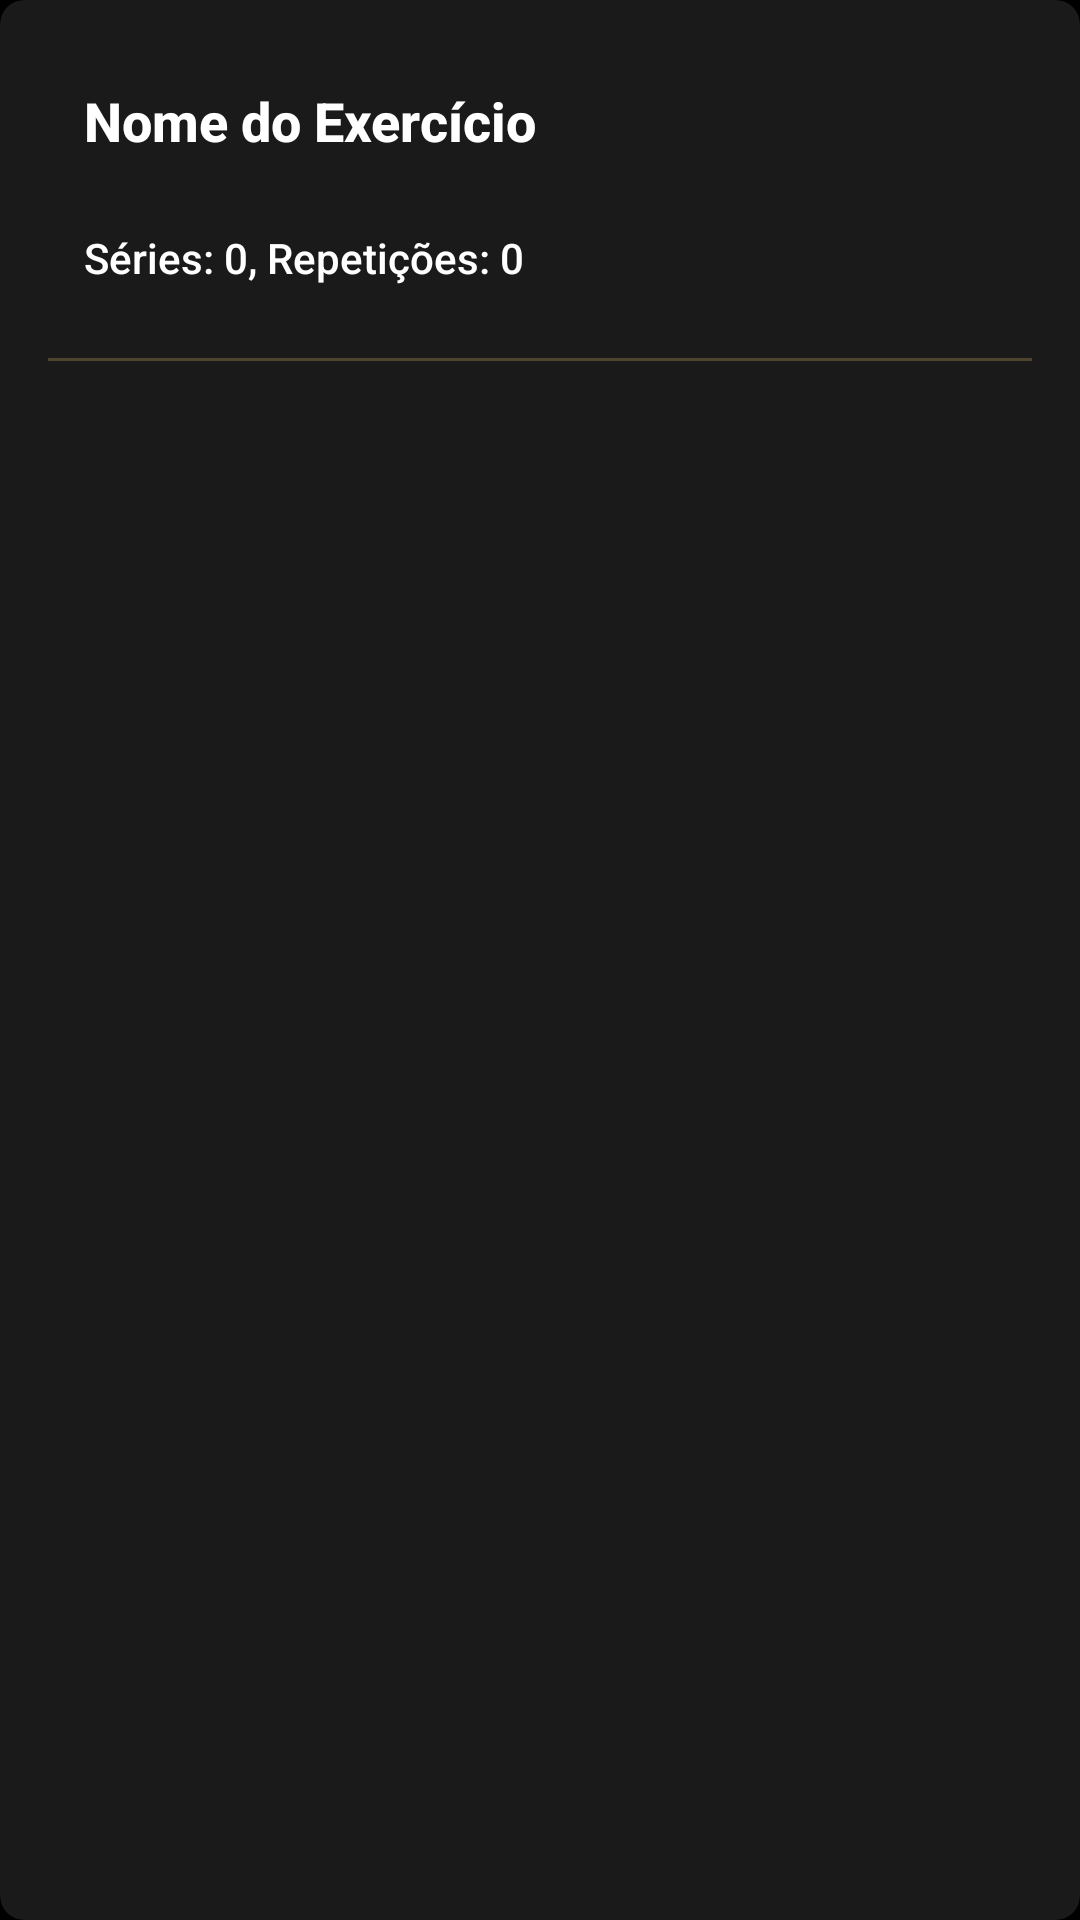

Here is an Android app screen rendered from its layout file. Give the layout XML and the strings, colors and styles it references.
<!-- AndroidManifest.xml: application theme AppTheme -->
<!-- res/layout/exercise_card.xml -->
<?xml version="1.0" encoding="utf-8"?>
<androidx.cardview.widget.CardView xmlns:android="http://schemas.android.com/apk/res/android"
    xmlns:app="http://schemas.android.com/apk/res-auto"
    android:layout_width="match_parent"
    android:layout_height="wrap_content"
    android:layout_marginHorizontal="8dp"
    android:layout_marginVertical="8dp"
    app:cardBackgroundColor="#1A1A1A"
    app:cardCornerRadius="8dp"
    app:cardElevation="4dp">

    <androidx.constraintlayout.widget.ConstraintLayout
        android:layout_width="match_parent"
        android:layout_height="wrap_content"
        android:padding="16dp">

        
        <TextView
            android:id="@+id/exercise_name_text"
            style="@style/ExerciseCardTitle"
            android:text="Nome do Exercício"
            app:layout_constraintTop_toTopOf="parent"
            app:layout_constraintStart_toStartOf="parent" />

        
        <TextView
            android:id="@+id/series_text"
            style="@style/ExerciseCardText"
            android:text="Séries: 0, Repetições: 0"
            android:layout_marginBottom="8dp"
            app:layout_constraintTop_toBottomOf="@id/exercise_name_text"
            app:layout_constraintStart_toStartOf="parent" />

        
        <TextView
            android:id="@+id/repetitions_text"
            style="@style/ExerciseCardText"
            android:text="Repetições: 0"
            android:visibility="gone"
            app:layout_constraintTop_toBottomOf="@id/series_text"
            app:layout_constraintStart_toStartOf="parent" />

        
        <View
            android:id="@+id/divider"
            android:layout_width="match_parent"
            android:layout_height="1dp"
            android:background="@color/gold_primary"
            android:alpha="0.3"
            android:layout_marginVertical="12dp"
            app:layout_constraintTop_toBottomOf="@id/repetitions_text"
            app:layout_constraintStart_toStartOf="parent" />

        
        <TextView
            android:id="@+id/no_video_text"
            style="@style/ExerciseCardText"
            android:text="Nenhum vídeo disponível"
            android:textColor="@color/text_secondary"
            android:visibility="gone"
            app:layout_constraintTop_toBottomOf="@id/divider"
            app:layout_constraintStart_toStartOf="parent" />

        
        <LinearLayout
            android:id="@+id/video_link_container"
            android:layout_width="match_parent"
            android:layout_height="wrap_content"
            android:orientation="horizontal"
            android:background="@drawable/back_button_style"
            android:padding="12dp"
            android:gravity="center"
            android:clickable="true"
            android:focusable="true"
            android:visibility="gone"
            app:layout_constraintTop_toBottomOf="@id/no_video_text"
            app:layout_constraintStart_toStartOf="parent">

            <TextView
                android:id="@+id/video_link_text"
                style="@style/ExerciseCardVideoLink"
                android:text="▶ Assistir Vídeo Demonstrativo" />
        </LinearLayout>

    </androidx.constraintlayout.widget.ConstraintLayout>
</androidx.cardview.widget.CardView>
<!-- resources referenced by this layout -->
<resources>
  <color name="gold_primary">#CEAC5E</color>
  <color name="text_secondary">#94A3B8</color>
  <!-- drawable back_button_style (drawable) -->
  <?xml version="1.0" encoding="utf-8"?>
  <selector xmlns:android="http://schemas.android.com/apk/res/android">
      <item android:state_pressed="true">
          <shape android:shape="rectangle">
              <solid android:color="#1A1A1A" />
              <stroke android:width="1dp" android:color="#ceac5e" />
              <corners android:radius="8dp" />
          </shape>
      </item>
      <item>
          <shape android:shape="rectangle">
              <solid android:color="#0A0A0A" />
              <stroke android:width="1dp" android:color="#ceac5e" />
              <corners android:radius="8dp" />
          </shape>
      </item>
  </selector>
  <style name="ExerciseCardText" parent="TextAppearance.AppCompat">
          <item name="android:layout_width">match_parent</item>
          <item name="android:layout_height">wrap_content</item>
          <item name="android:textColor">@color/text_primary</item>
          <item name="android:textSize">14sp</item>
          <item name="android:fontFamily">sans-serif-medium</item>
          <item name="android:padding">12dp</item>
      </style>
  <style name="ExerciseCardTitle" parent="ExerciseCardText">
          <item name="android:textSize">18sp</item>
          <item name="android:textStyle">bold</item>
          <item name="android:layout_marginBottom">12dp</item>
      </style>
  <style name="ExerciseCardVideoLink" parent="TextAppearance.AppCompat">
          <item name="android:layout_width">wrap_content</item>
          <item name="android:layout_height">wrap_content</item>
          <item name="android:textColor">@color/text_primary</item>
          <item name="android:textSize">14sp</item>
          <item name="android:fontFamily">sans-serif-medium</item>
          <item name="android:textStyle">bold</item>
      </style>
  <style name="AppTheme" parent="Theme.Material3.DayNight.NoActionBar">
          <item name="colorPrimary">@color/gold_primary</item>
          <item name="colorPrimaryVariant">@color/gold_dark</item>
          <item name="colorOnPrimary">@color/button_black</item>
          <item name="colorSecondary">@color/gold_light</item>
          <item name="colorSecondaryVariant">@color/gold_primary</item>
          <item name="colorOnSecondary">@color/button_black</item>
          <item name="android:colorBackground">@color/background_black</item>
          <item name="colorOnBackground">@color/text_primary</item>
          <item name="colorSurface">@color/card_background</item>
          <item name="colorOnSurface">@color/text_primary</item>
          <item name="android:statusBarColor">@color/background_black</item>
          <item name="android:navigationBarColor">@color/background_black</item>
          <item name="android:windowContentTransitions">true</item>
      </style>
  <color name="text_primary">#FFFFFF</color>
  <color name="gold_dark">#B8954A</color>
  <color name="button_black">#000000</color>
  <color name="gold_light">#E6C47E</color>
  <color name="background_black">#000000</color>
  <color name="card_background">#1A1A1A</color>
</resources>
